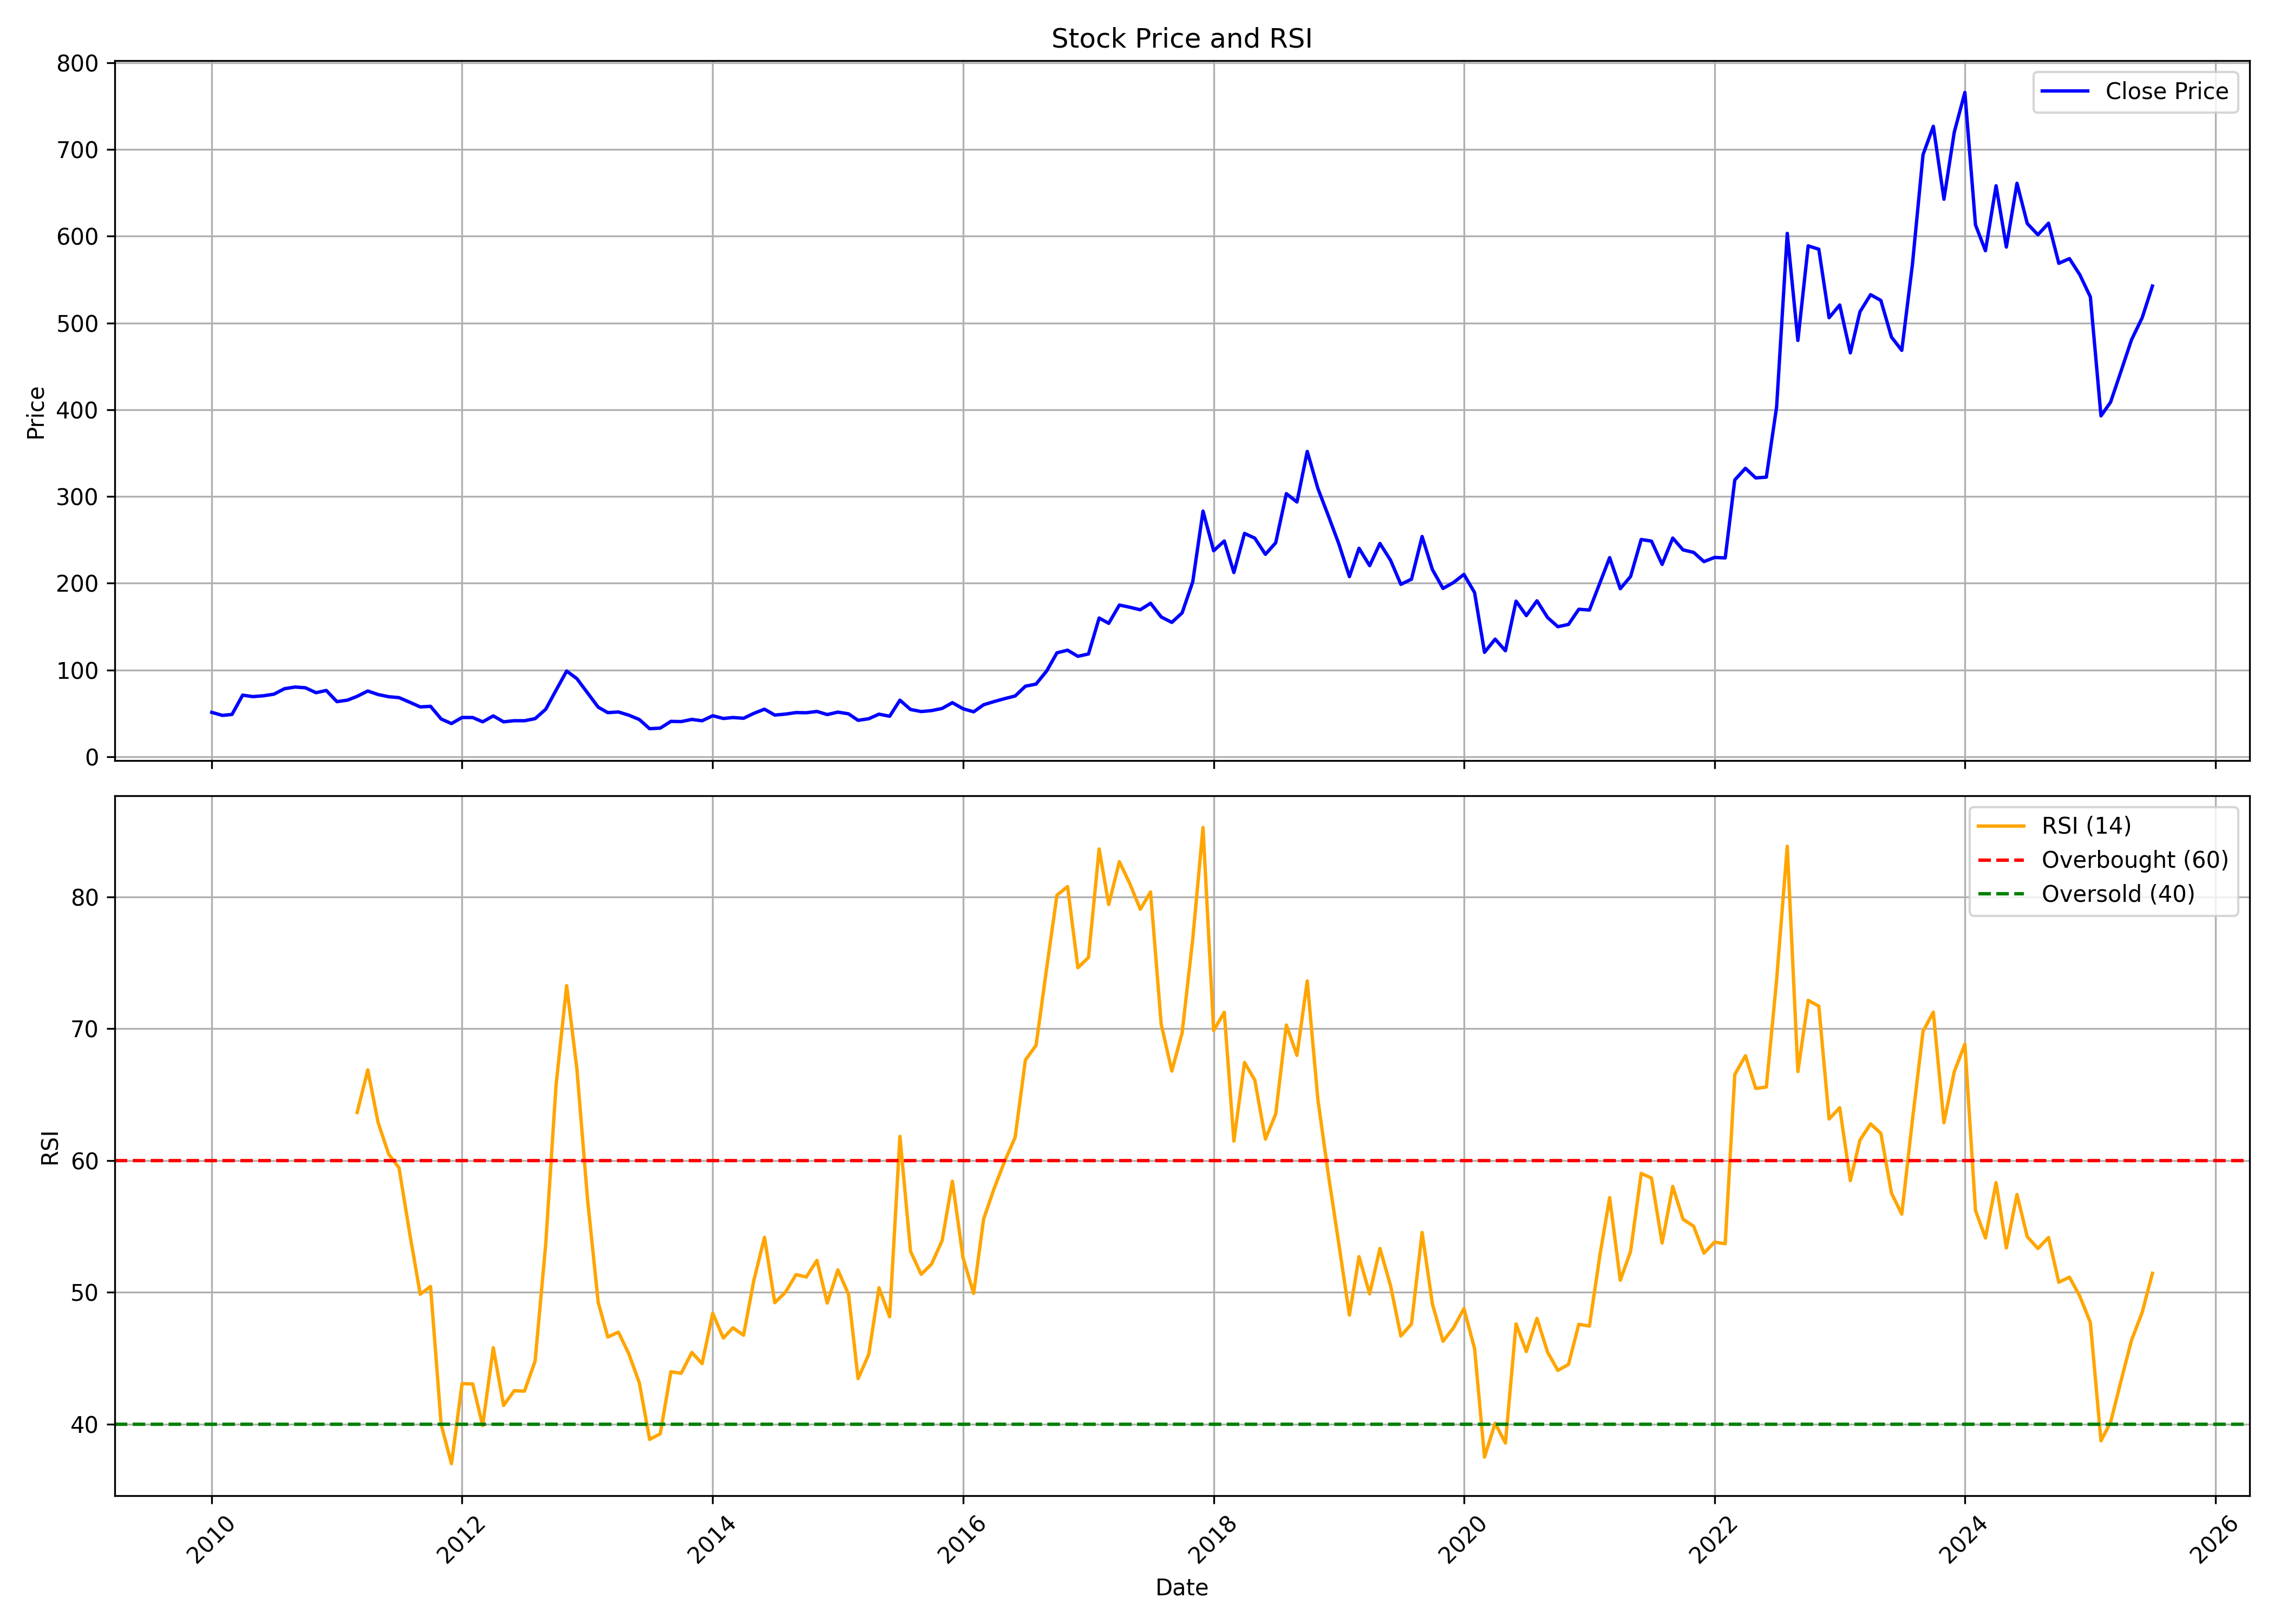

Data behind this chart, as committed beside it:
, date, symbol, open, high, low, close, volume, rsi
0, 2010-01-01, WSTCSTPAPR, 54.94, 62.11, 49.75, 51.19, 1819083, 
1, 2010-02-01, WSTCSTPAPR, 51.27, 53.5, 47.44, 47.68, 564966, 
2, 2010-03-01, WSTCSTPAPR, 47.68, 51.19, 43.85, 48.8, 1518067, 
3, 2010-04-01, WSTCSTPAPR, 49.59, 73.12, 48.84, 71.04, 7511302, 
4, 2010-05-01, WSTCSTPAPR, 71.04, 79.69, 61.47, 69.33, 4720871, 
5, 2010-06-01, WSTCSTPAPR, 71.28, 74.95, 65.82, 70.33, 3867605, 
6, 2010-07-01, WSTCSTPAPR, 74.15, 79.65, 69.77, 72.12, 3371376, 
7, 2010-08-01, WSTCSTPAPR, 81.43, 85.26, 72.96, 78.42, 5931717, 
8, 2010-09-01, WSTCSTPAPR, 78.42, 91.12, 77.77, 80.37, 6077956, 
9, 2010-10-01, WSTCSTPAPR, 79.8, 85.01, 75.73, 79.52, 1746162, 
10, 2010-11-01, WSTCSTPAPR, 79.92, 87.94, 67.59, 73.86, 2191485, 
11, 2010-12-01, WSTCSTPAPR, 74.1, 77.28, 59.12, 76.42, 701421, 
12, 2011-01-01, WSTCSTPAPR, 76.95, 77.73, 62.29, 63.52, 593582, 
13, 2011-02-01, WSTCSTPAPR, 64.74, 68.97, 51.71, 65.31, 967038, 
14, 2011-03-01, WSTCSTPAPR, 65.31, 76.83, 61.11, 69.66, 2274525, 63.63
15, 2011-04-01, WSTCSTPAPR, 72.47, 82.81, 66.77, 75.81, 1998804, 66.87
16, 2011-05-01, WSTCSTPAPR, 74.18, 77.36, 68.08, 71.74, 664121, 62.88
17, 2011-06-01, WSTCSTPAPR, 72.02, 75.32, 65.8, 69.22, 445855, 60.47
18, 2011-07-01, WSTCSTPAPR, 68.4, 70.6, 67.1, 68.16, 479622, 59.44
19, 2011-08-01, WSTCSTPAPR, 69.21, 70.88, 60.87, 62.92, 693776, 54.5
20, 2011-09-01, WSTCSTPAPR, 62.92, 66.71, 57.12, 57.45, 118136, 49.84
21, 2011-10-01, WSTCSTPAPR, 55.16, 61.17, 54.2, 58.16, 147728, 50.43
22, 2011-11-01, WSTCSTPAPR, 58.08, 61.67, 42.07, 43.53, 463406, 39.96
23, 2011-12-01, WSTCSTPAPR, 43.78, 45.61, 35.57, 38.28, 379956, 36.99
24, 2012-01-01, WSTCSTPAPR, 37.94, 49.2, 37.9, 45.28, 244232, 43.06
25, 2012-02-01, WSTCSTPAPR, 44.2, 50.7, 41.82, 45.24, 482325, 43.04
26, 2012-03-01, WSTCSTPAPR, 45.66, 47.53, 37.36, 40.28, 812990, 39.88
27, 2012-04-01, WSTCSTPAPR, 40.82, 52.03, 40.03, 47.11, 2237128, 45.78
28, 2012-05-01, WSTCSTPAPR, 46.86, 49.03, 39.82, 40.28, 365194, 41.41
29, 2012-06-01, WSTCSTPAPR, 40.24, 44.36, 38.36, 41.57, 309551, 42.52
30, 2012-07-01, WSTCSTPAPR, 41.28, 48.03, 40.07, 41.53, 859008, 42.5
31, 2012-08-01, WSTCSTPAPR, 42.89, 50.09, 40.59, 43.94, 1374162, 44.78
32, 2012-09-01, WSTCSTPAPR, 45.07, 63.98, 44.36, 54.78, 20016645, 53.67
33, 2012-10-01, WSTCSTPAPR, 54.57, 102.4, 54.48, 76.66, 18846803, 65.69
34, 2012-11-01, WSTCSTPAPR, 79.26, 103.2, 73.69, 98.84, 7438034, 73.26
35, 2012-12-01, WSTCSTPAPR, 99.8, 112.4, 79.26, 89.97, 5695659, 66.9
36, 2013-01-01, WSTCSTPAPR, 89.55, 95.16, 67.83, 73.52, 2699092, 57.02
37, 2013-02-01, WSTCSTPAPR, 77.16, 81.01, 57.16, 57.16, 1398022, 49.23
38, 2013-03-01, WSTCSTPAPR, 55.7, 59.71, 48.08, 50.89, 947506, 46.6
39, 2013-04-01, WSTCSTPAPR, 51.89, 59.42, 48.96, 51.64, 663308, 46.97
40, 2013-05-01, WSTCSTPAPR, 51.64, 58.12, 47.29, 48, 2109481, 45.35
41, 2013-06-01, WSTCSTPAPR, 49.38, 52.73, 41.01, 42.93, 938431, 43.12
42, 2013-07-01, WSTCSTPAPR, 42.68, 47.62, 31.89, 32.35, 727710, 38.83
43, 2013-08-01, WSTCSTPAPR, 34.11, 37.09, 30.7, 33.04, 530029, 39.26
44, 2013-09-01, WSTCSTPAPR, 33.26, 48.9, 31.76, 40.8, 1636377, 43.97
45, 2013-10-01, WSTCSTPAPR, 40.55, 46.05, 39.4, 40.55, 941333, 43.84
46, 2013-11-01, WSTCSTPAPR, 40.97, 47.33, 39.1, 43.06, 1375503, 45.43
47, 2013-12-01, WSTCSTPAPR, 43.23, 44, 39.74, 41.48, 1388452, 44.58
48, 2014-01-01, WSTCSTPAPR, 41.44, 60.88, 41.06, 47.28, 6426743, 48.4
49, 2014-02-01, WSTCSTPAPR, 46.86, 48.39, 42.72, 44.13, 446876, 46.52
50, 2014-03-01, WSTCSTPAPR, 45.79, 47.54, 42.08, 45.24, 1310262, 47.3
51, 2014-04-01, WSTCSTPAPR, 45.62, 49.76, 44.17, 44.38, 2164451, 46.74
52, 2014-05-01, WSTCSTPAPR, 44.38, 53.47, 42.12, 50.05, 3313294, 50.9
53, 2014-06-01, WSTCSTPAPR, 49.54, 62.89, 48.31, 54.83, 5993350, 54.16
54, 2014-07-01, WSTCSTPAPR, 54.83, 57, 46.26, 48.09, 4656361, 49.2
55, 2014-08-01, WSTCSTPAPR, 48.99, 55.11, 47.74, 49.17, 1960775, 49.99
56, 2014-09-01, WSTCSTPAPR, 48.99, 61.49, 48.99, 50.95, 6705960, 51.33
57, 2014-10-01, WSTCSTPAPR, 51.73, 52.77, 47.43, 50.73, 1027922, 51.15
58, 2014-11-01, WSTCSTPAPR, 50.69, 58.5, 50.51, 52.25, 4751515, 52.41
59, 2014-12-01, WSTCSTPAPR, 52.08, 53.94, 45.91, 48.65, 1560912, 49.17
... 127 more rows
